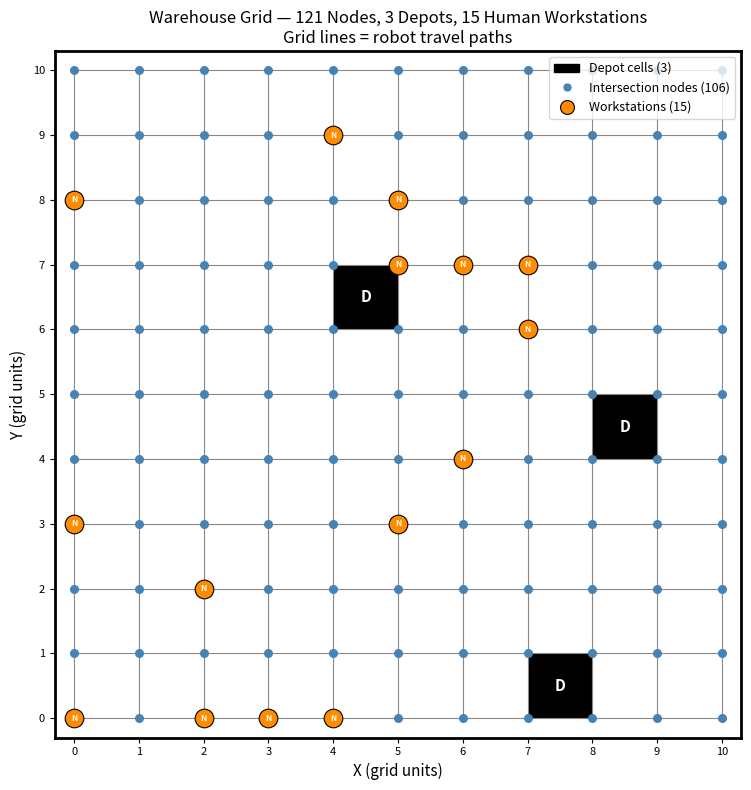

Python code for this plot:
import matplotlib.pyplot as plt
import matplotlib.patches as patches
import numpy as np

# Grid parameters
GRID_SIZE = 10        # 10x10 cells -> 11x11 intersections (~121 nodes)
NUM_DEPOTS = 3        # number of depot cells
NUM_HUMANS = 15       # number of human workstation nodes
SEED = 42

rng = np.random.default_rng(SEED)

# Randomly select depot cells (row, col) in grid cell space
depot_cells = set()
while len(depot_cells) < NUM_DEPOTS:
    r = rng.integers(0, GRID_SIZE)
    c = rng.integers(0, GRID_SIZE)
    depot_cells.add((r, c))

fig, ax = plt.subplots(figsize=(8, 8))

# Draw depot cells first (black filled squares)
for (r, c) in depot_cells:
    rect = patches.Rectangle(
        (c, r), 1, 1,
        linewidth=0,
        facecolor='black',
        zorder=1
    )
    ax.add_patch(rect)
    # Label depot at cell center
    ax.text(
        c + 0.5, r + 0.5, 'D',
        color='white', fontsize=11, fontweight='bold',
        ha='center', va='center', zorder=3
    )

# Draw grid lines (robot travel paths)
for i in range(GRID_SIZE + 1):
    ax.plot([0, GRID_SIZE], [i, i], color='#888888', linewidth=0.8, zorder=2)
    ax.plot([i, i], [0, GRID_SIZE], color='#888888', linewidth=0.8, zorder=2)

# All intersection nodes
all_nodes = [(c, r) for r in range(GRID_SIZE + 1) for c in range(GRID_SIZE + 1)]

# Randomly select human workstation nodes (avoid depot cell corners for clarity)
human_nodes = set()
shuffled = rng.permutation(len(all_nodes))
for idx in shuffled:
    if len(human_nodes) >= NUM_HUMANS:
        break
    human_nodes.add(all_nodes[idx])

human_set = set(human_nodes)

# Separate regular vs human nodes
reg_xs = [x for (x, y) in all_nodes if (x, y) not in human_set]
reg_ys = [y for (x, y) in all_nodes if (x, y) not in human_set]
hum_xs = [x for (x, y) in human_set]
hum_ys = [y for (x, y) in human_set]

# Draw regular intersection nodes
ax.scatter(reg_xs, reg_ys, s=30, color='steelblue', zorder=4,
           label=f'Intersection nodes ({len(all_nodes) - NUM_HUMANS})')

# Draw human workstation nodes — larger orange circle with "N" inside
ax.scatter(hum_xs, hum_ys, s=180, color='darkorange', zorder=5,
           edgecolors='black', linewidths=0.8,
           label=f'Human workstations ({NUM_HUMANS})')
for (x, y) in human_set:
    ax.text(x, y, 'N', fontsize=6, fontweight='bold', color='white',
            ha='center', va='center', zorder=6)

# Bounding box
for spine in ax.spines.values():
    spine.set_linewidth(2)

ax.set_xlim(-0.3, GRID_SIZE + 0.3)
ax.set_ylim(-0.3, GRID_SIZE + 0.3)
ax.set_aspect('equal')
ax.set_xticks(range(GRID_SIZE + 1))
ax.set_yticks(range(GRID_SIZE + 1))
ax.tick_params(labelsize=8)
ax.set_xlabel('X (grid units)', fontsize=11)
ax.set_ylabel('Y (grid units)', fontsize=11)
total_nodes = len(all_nodes)
ax.set_title(
    f'Warehouse Grid — {total_nodes} Nodes, {NUM_DEPOTS} Depots, {NUM_HUMANS} Human Workstations\n'
    f'Grid lines = robot travel paths',
    fontsize=12
)

# Legend
depot_patch = patches.Patch(color='black', label=f'Depot cells ({NUM_DEPOTS})')
node_handle = plt.Line2D([0], [0], marker='o', color='w',
                          markerfacecolor='steelblue', markersize=7,
                          label=f'Intersection nodes ({total_nodes - NUM_HUMANS})')
human_handle = plt.Line2D([0], [0], marker='o', color='w',
                           markerfacecolor='darkorange', markersize=10,
                           markeredgecolor='black', markeredgewidth=0.8,
                           label=f'Workstations ({NUM_HUMANS})')
ax.legend(handles=[depot_patch, node_handle, human_handle],
          loc='upper right', fontsize=9)

plt.tight_layout()
plt.savefig('warehouse_grid_workstations.png', dpi=150, bbox_inches='tight')
plt.show()
print(f"Saved: warehouse_grid_workstations.png")
print(f"Total nodes: {total_nodes}")
print(f"Workstations: {sorted(human_set)}")
print(f"Depot cells: {sorted(depot_cells)}")
